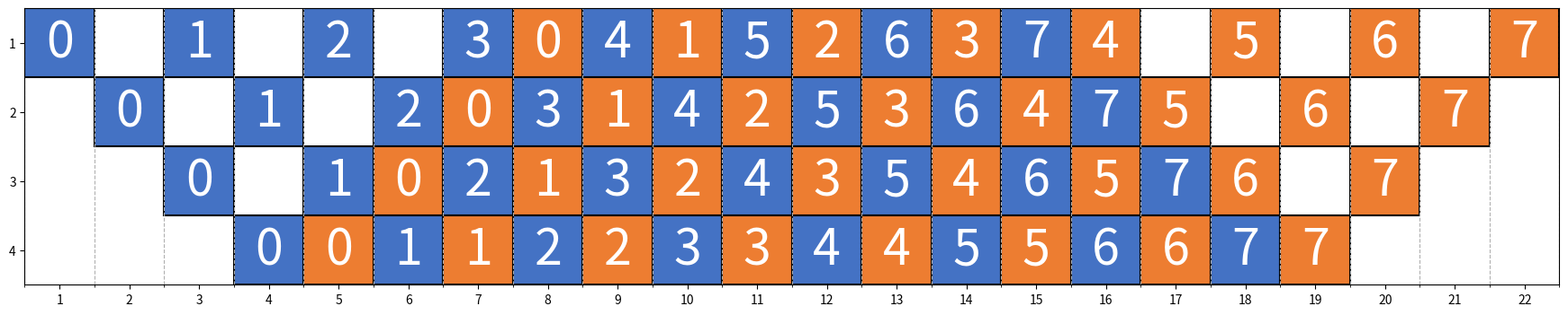

This figure's Python source: (Note: this script raises an exception after producing the figure.)
"""
Abstraction layer for microb-batch execution plan merge.
"""

from typing import Dict, List, Tuple
import numpy as np
from enum import Enum


class Block:
    """
    Execution block for a MicroPlan
    """

    class BType(Enum):
        FW = 'forward'
        BW = 'backward'

    def __init__(self, mid: int, pos: Tuple[int, int], btype: BType):
        self.mid: int = mid
        self.type = btype
        self._position = tuple(pos)
        # dependency track
        self.before: List[Block] = list()
        self.after: List[Block] = list()

    @property
    def position(self):
        return self._position

    @position.setter
    def position(self, pos: Tuple[int, int]):
        if len(pos) != 2:
            raise ValueError("Expected positition to be Tuple[int, int]")
        self._position = pos

    @staticmethod
    def add_dependency(before, after):
        if not (isinstance(before, Block) and isinstance(after, Block)):
            raise ValueError("Expected before and after to be Block")
        if after not in before.after:
            before.after.append(after)
        if before not in after.before:
            after.before.append(before)

    def __repr__(self):
        return f'f{self.mid}' if self.type == Block.BType.FW else f'b{self.mid}'


class PlanBase:

    def __init__(self, ndevs: int):
        self.blocks: Dict[Tuple[int, int], Block] = dict()
        self.plan = np.zeros((ndevs, ndevs * 2), dtype=int)

    @property
    def ndevs(self):
        return self.plan.shape[0]

    @property
    def nsteps(self):
        return self.plan.shape[1]

    def block(self, dev: int, step: int):
        if (dev, step) not in self.blocks:
            return None
        return self.blocks[(dev, step)]

    def squeeze(self):
        """
        remove redundant steps
        """
        execflag = np.sum(self.plan, axis=1)
        for idx in range(self.nsteps):
            if execflag[-idx-1] != 0:
                break
        self.plan = self.plan[:, :-idx] if idx > 0 else self.plan

    def __repr__(self):
        namelen = 2
        dscp = ''
        for dev in range(self.ndevs):
            for step in range(self.nsteps):
                block = self.block(dev, step)
                if block is None:
                    dscp += '-' * namelen + ' '
                else:
                    # TODO: 2 replace to namelen
                    dscp += '{: <2}'.format(repr(block)) + ' '
            dscp += '\n'
        return dscp

    def visualize(self, outfile=None):
        import matplotlib.pyplot as plt
        from matplotlib.patches import Rectangle
        from matplotlib.ticker import AutoMinorLocator
        plt.close('all')
        fig, ax = plt.subplots(figsize=(4 * self.nsteps // self.ndevs, 4))
        renderer = fig.canvas.get_renderer()

        # xaxis
        ax.set_xlim((0, self.nsteps))
        plt.xticks(
            ticks=np.arange(0.5, self.nsteps+0.5, 1.0, dtype=float),
            labels=np.arange(1, self.nsteps+1, 1, dtype=int)
        )
        minor_locator = AutoMinorLocator(2)
        plt.gca().xaxis.set_minor_locator(minor_locator)
        ax.xaxis.grid(which='minor', linestyle='--')
        # yaxis
        ax.set_ylim((0.5, self.ndevs+0.5))
        plt.yticks(np.arange(1, self.ndevs+1, 1, dtype=int))
        ax.invert_yaxis()

        fontsize = [40]
        txts = list()
        def draw_block(block: Block, fontsize):
            color = '#4472C4' if block.type == Block.BType.FW else '#ED7D31'
            dev, step = block.position
            rec = Rectangle((step, dev+0.5), 1, 1, color=color, ec='black', lw=1.5)
            ax.add_artist(rec)
            rx, ry = rec.get_xy()
            cx = rx + rec.get_width() / 2.0
            cy = ry + rec.get_height() / 2.0
            anno = str(block.mid)
            txt = ax.text(x=cx, y=cy, s=anno, fontsize=40, ha='center', va='center', color='w')
            rbox = rec.get_window_extent(renderer)
            for fs in range(fontsize[0], 1, -2):
                txt.set_fontsize(fs)
                tbox = txt.get_window_extent(renderer)
                if tbox.x0 > rbox.x0 and tbox.x1 < rbox.x1 and tbox.y0 > rbox.y0 and tbox.y1 < rbox.y1:
                    break
            fontsize[0] = min(fontsize[0], fs)
            txts.append(txt)
        
        for dev in range(self.ndevs):
            for step in range(self.nsteps):
                block = self.block(dev, step)
                if block is not None:
                    draw_block(block, fontsize)
        # set fontsize to same
        fontsize = fontsize[0]
        for txt in txts:
            txt.set_fontsize(fontsize)
        for tick in ax.xaxis.get_major_ticks():
            tick.label.set_fontsize(fontsize)
        for tick in ax.yaxis.get_major_ticks():
            tick.label.set_fontsize(fontsize)
        plt.xlabel('Time Step', fontsize=fontsize)
        plt.ylabel('Device', fontsize=fontsize)
        plt.tight_layout()
        if outfile:
            plt.savefig(outfile)
        else:
            plt.show()


class MicroPlan(PlanBase):

    def __init__(self, mid: int, ndevs: int):
        """
        Create an empty microbatch execution plan

        mid: microbatch id
        ndevs: number of devices
        """
        super().__init__(ndevs)
        self.mid = mid

    def expand_to(self, nsteps: int):
        if self.nsteps < nsteps:
            extend = nsteps - self.nsteps
            self.plan = np.pad(self.plan, ((0,0),(0,extend)))

    def add_block(self, pos: Tuple[int, int], btype: Block.BType) -> Block:
        """
        Add a execution block
        """
        dev, step = pos
        if dev >= self.ndevs:
            raise ValueError("device out of scope")
        if step >= self.nsteps:
            self.expand_to(step + 1)
        if self.plan[dev, step] != 0:
            raise ValueError(f"Postition {pos} already has blocks")
        block = Block(self.mid, pos, btype)
        self.plan[dev, step] += 1
        self.blocks[(dev, step)] = block
        return block

    def add_dependency(self, blocks: List[Block]):
        """
        Add dependent blocks:
        block[0] < block[1] < block[2] < ...
        """
        for idx in range(len(blocks) - 1):
            Block.add_dependency(blocks[idx], blocks[idx+1])

    def shift(self, block: Block):
        """
        The primitive during search
        """
        # check block in this plan
        if block not in self.blocks.values():
            raise ValueError("Block not in this micro plan")
        dev, step = block.position
        for after_block in block.after:
            if step + 1 == after_block.position[1]:
                self.shift(after_block)
        self.plan[dev, step] = 0
        if step + 1 >= self.nsteps:
            self.expand_to(self.nsteps + 1)
        self.plan[dev, step+1] = 1
        # update block and self.blocks
        block.position = (dev, step+1)
        del self.blocks[(dev, step)]
        self.blocks[(dev, step+1)] = block

    def unshift(self, block: Block):
        """
        reverse shift, for search only
        """
        dev, step = block.position
        if step == 0:
            raise ValueError("unshift a block with step = 0")
        # shift back
        self.plan[dev, step] = 0
        self.plan[dev, step-1] = 1
        block.position = (dev, step-1)
        del self.blocks[(dev, step)]
        self.blocks[(dev, step-1)] = 1
        # shift back shifted blocks
        for after_block in block.after:
            if step + 1 == after_block.position[1]:
                self.unshift(after_block)


class SchedulePlan(PlanBase):

    def __init__(self, micros: List[MicroPlan]):
        ndevs = [micro.ndevs for micro in micros]
        if len(set(ndevs)) != 1:
            raise ValueError(f"Device number not same: {ndevs}")
        ndevs = ndevs[0]

        super().__init__(ndevs)
        self.micros = micros

        # get schedule plans
        max_steps = max(micro.nsteps for micro in micros)
        for micro in micros:
            micro.expand_to(max_steps)
        plans = tuple(micro.plan for micro in micros)
        schedule = np.sum(np.stack(plans, axis=-1), axis=-1)
        if len(np.where(schedule > 1)[0]) > 0:
            raise ValueError("micro plans are not composable")
        self.plan = schedule
        self.squeeze()

        # set blocks
        for micro in micros:
            self.blocks.update(micro.blocks)

    @staticmethod
    def composable(micros: List[MicroPlan]) -> bool:
        max_steps = max(micro.nsteps for micro in micros)
        for micro in micros:
            micro.expand_to(max_steps)
        plans = tuple(micro.plan for micro in micros)
        schedule = np.sum(np.stack(plans, axis=-1), axis=-1)
        devids = np.where(schedule > 1)[0]
        return len(devids) == 0        

    @staticmethod
    def conflict(micros: List[MicroPlan], step: int) -> bool:
        max_steps = max(micro.nsteps for micro in micros)
        for micro in micros:
            micro.expand_to(max_steps)
        plans = tuple(micro.plan[:,step] for micro in micros)
        schedule = np.sum(np.stack(plans, axis=-1), axis=-1)
        cmicros = []
        cblocks = []
        devids, steps = np.where(schedule > 1)
        for dev, step in zip(devids, steps):
            for micro in micros:
                if micro.block[dev, step] is not None:
                    cmicros.append(micro)
                    cblocks.append(micro.block[dev, step])
        return cmicros, cblocks


class Composer:

    @staticmethod
    def premise(fn, ndevs: int):
        micros = fn(ndevs)
        return micros

    @staticmethod
    def schedule(micros, step=0):
        # DFS search
        while not SchedulePlan.composable(micros):
            cmicros, cblocks = SchedulePlan.conflict(micros, step)
            if len(cmicros) == 0:
                step += 1
            else:
                for micro, block in zip(cmicros, cblocks):
                    micro.shift(block)
                    Composer.schedule(micros, step=step)
                    micro.unshift(block)
        print(f'search a plan with step {step}')



if __name__ == '__main__':
    
    def uniform_staging(ndevs: int, nmicros=4):
        micros = []
        for mid in range(nmicros):
            micro = MicroPlan(mid, ndevs)
            fblocks = [micro.add_block((sid, sid), Block.BType.FW) for sid in range(ndevs)]
            bblocks = [micro.add_block((ndevs-1-sid, sid+ndevs), Block.BType.BW) for sid in range(ndevs)]
            blocks = fblocks + bblocks
            micro.add_dependency(blocks)
            micros.append(micro)
        return  micros
    
    def compose_1F1B(ndevs, nmicros):
        # premise
        micros = uniform_staging(ndevs, nmicros)
        print('premise micros:')
        for micro in micros:
            print(micro)
        # shift
        for mid, micro in enumerate(micros):
            block = micro.block(0, 0)
            for _ in range(2 * mid):
                micro.shift(block)
        print('shifted micros:')
        for micro in micros:
            print(micro)
        assert SchedulePlan.composable(micros)
        schedule = SchedulePlan(micros)
        print(f'schedule (step={schedule.nsteps}):')
        print(schedule)
        return schedule
            

    ndevs = 4
    nmicros = 8

    # for test
    # micros = Composer.premise(uniform_staging, ndevs)
    # for mid, micro in enumerate(micros):
    #     print(f'Microbatch #{mid}:')
    #     print(micro)

    schedule = compose_1F1B(ndevs, nmicros)
    schedule.visualize('out.png')
